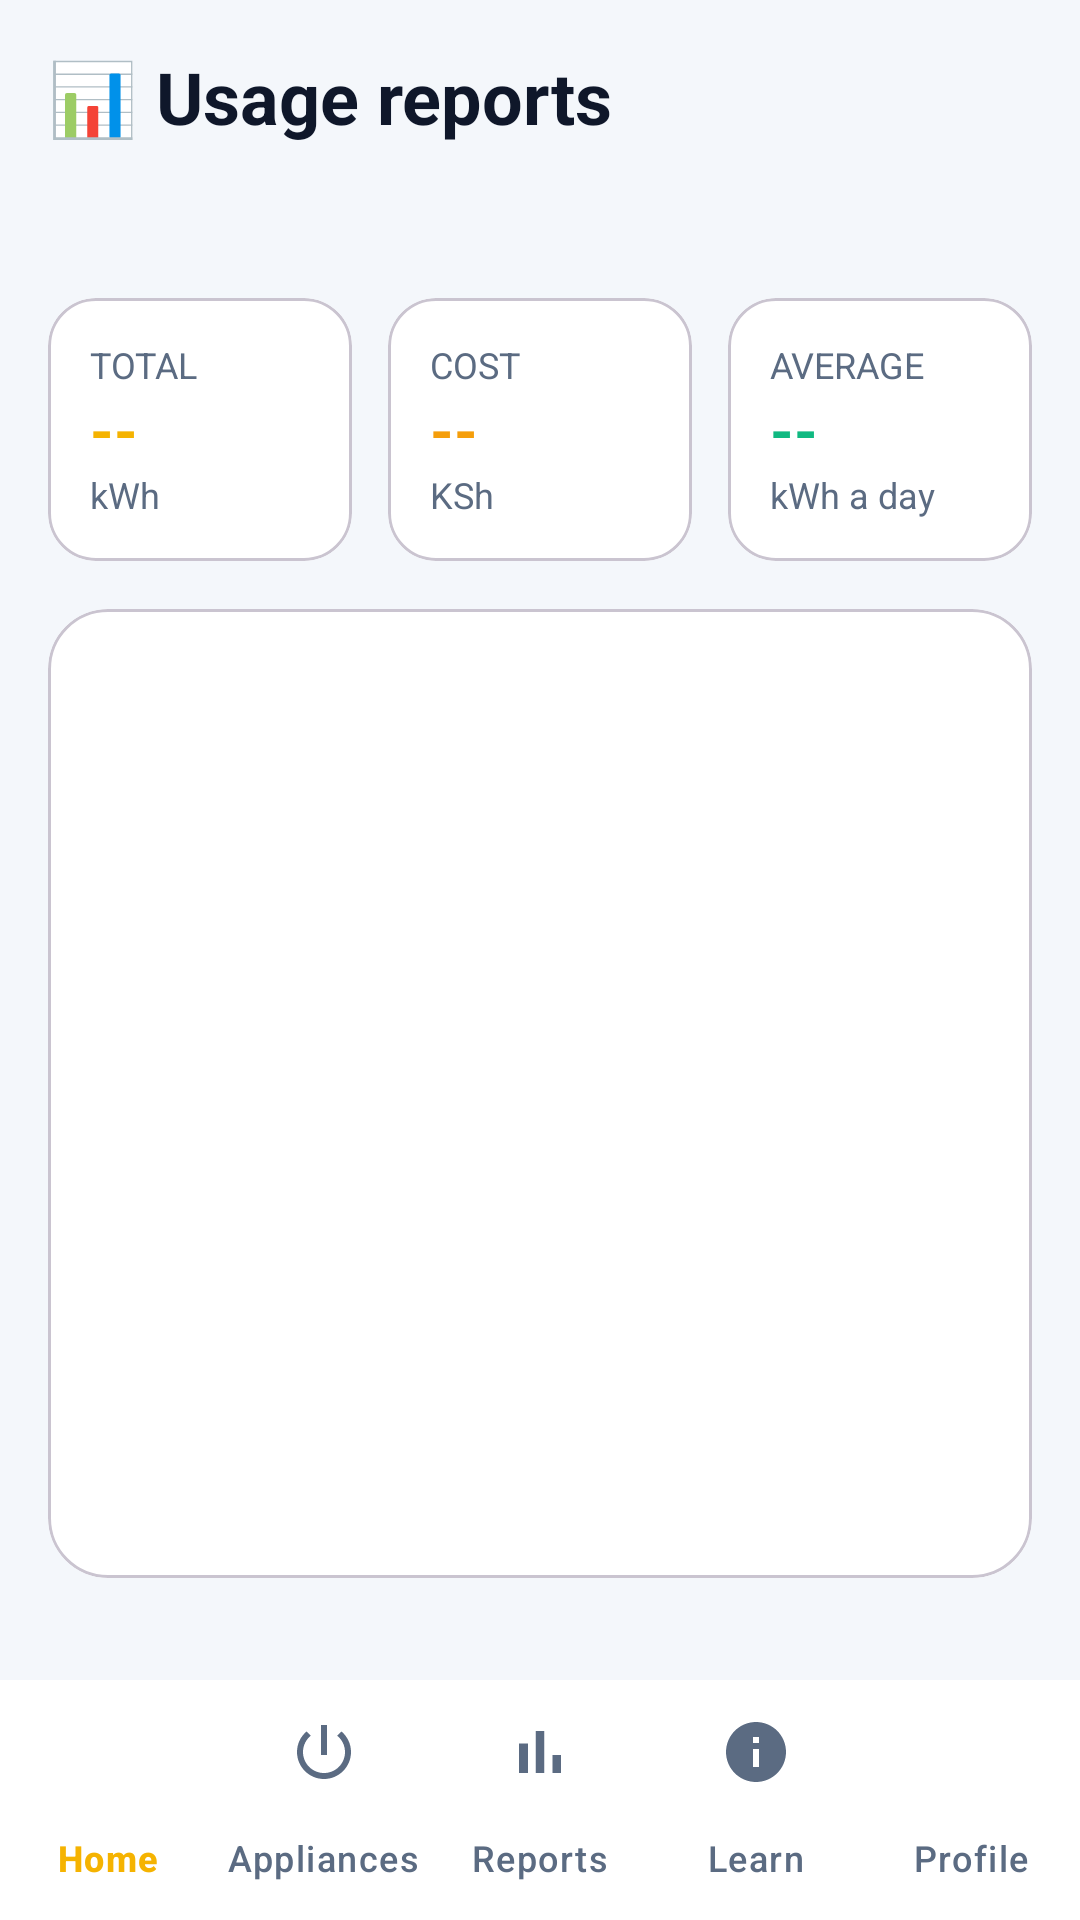

Reconstruct the res/layout file that produces this screen, plus the resources it refers to.
<!-- AndroidManifest.xml: application theme Theme.Prepaidelectricitymonitor -->
<!-- res/layout/activity_reports.xml -->
<?xml version="1.0" encoding="utf-8"?>
<RelativeLayout xmlns:android="http://schemas.android.com/apk/res/android"
    xmlns:app="http://schemas.android.com/apk/res-auto"
    android:layout_width="match_parent"
    android:layout_height="match_parent"
    android:background="@color/app_background">

    <ScrollView
        android:layout_width="match_parent"
        android:layout_height="match_parent"
        android:layout_above="@id/bottom_nav">

        <LinearLayout
            android:layout_width="match_parent"
            android:layout_height="wrap_content"
            android:orientation="vertical"
            android:padding="16dp">

            <TextView
                android:layout_width="wrap_content"
                android:layout_height="wrap_content"
                android:text="📊 Usage reports"
                android:textColor="@color/text_primary"
                android:textSize="24sp"
                android:textStyle="bold" />

            <TextView
                android:id="@+id/tvReportMeter"
                android:layout_width="wrap_content"
                android:layout_height="wrap_content"
                android:layout_marginBottom="16dp"
                android:textColor="@color/text_secondary"
                android:textSize="14sp" />

            <com.google.android.material.button.MaterialButtonToggleGroup
                android:id="@+id/toggleGroup"
                android:layout_width="match_parent"
                android:layout_height="wrap_content"
                android:layout_marginBottom="16dp"
                app:checkedButton="@+id/btnDaily"
                app:selectionRequired="true"
                app:singleSelection="true">

                <Button
                    android:id="@+id/btnDaily"
                    style="?attr/materialButtonOutlinedStyle"
                    android:layout_width="0dp"
                    android:layout_height="48dp"
                    android:layout_weight="1"
                    android:text="Daily"
                    android:textSize="14sp" />

                <Button
                    android:id="@+id/btnWeekly"
                    style="?attr/materialButtonOutlinedStyle"
                    android:layout_width="0dp"
                    android:layout_height="48dp"
                    android:layout_weight="1"
                    android:text="Weekly"
                    android:textSize="14sp" />

                <Button
                    android:id="@+id/btnMonthly"
                    style="?attr/materialButtonOutlinedStyle"
                    android:layout_width="0dp"
                    android:layout_height="48dp"
                    android:layout_weight="1"
                    android:text="Monthly"
                    android:textSize="14sp" />
            </com.google.android.material.button.MaterialButtonToggleGroup>

            <LinearLayout
                android:layout_width="match_parent"
                android:layout_height="wrap_content"
                android:layout_marginBottom="16dp"
                android:orientation="horizontal">

                <com.google.android.material.card.MaterialCardView
                    android:layout_width="0dp"
                    android:layout_height="wrap_content"
                    android:layout_marginEnd="6dp"
                    android:layout_weight="1"
                    app:cardBackgroundColor="@color/card_surface"
                    app:cardCornerRadius="16dp"
                    app:cardElevation="0dp">
                    <LinearLayout
                        android:layout_width="match_parent"
                        android:layout_height="wrap_content"
                        android:orientation="vertical"
                        android:padding="14dp">
                        <TextView
                            android:layout_width="wrap_content"
                            android:layout_height="wrap_content"
                            android:text="TOTAL"
                            android:textColor="@color/text_secondary"
                            android:textSize="12sp" />
                        <TextView
                            android:id="@+id/tvTotalKwh"
                            android:layout_width="wrap_content"
                            android:layout_height="wrap_content"
                            android:text="--"
                            android:textColor="#F5B301"
                            android:textSize="20sp"
                            android:textStyle="bold" />
                        <TextView
                            android:layout_width="wrap_content"
                            android:layout_height="wrap_content"
                            android:text="kWh"
                            android:textColor="@color/text_secondary"
                            android:textSize="12sp" />
                    </LinearLayout>
                </com.google.android.material.card.MaterialCardView>

                <com.google.android.material.card.MaterialCardView
                    android:layout_width="0dp"
                    android:layout_height="wrap_content"
                    android:layout_marginHorizontal="6dp"
                    android:layout_weight="1"
                    app:cardBackgroundColor="@color/card_surface"
                    app:cardCornerRadius="16dp"
                    app:cardElevation="0dp">
                    <LinearLayout
                        android:layout_width="match_parent"
                        android:layout_height="wrap_content"
                        android:orientation="vertical"
                        android:padding="14dp">
                        <TextView
                            android:layout_width="wrap_content"
                            android:layout_height="wrap_content"
                            android:text="COST"
                            android:textColor="@color/text_secondary"
                            android:textSize="12sp" />
                        <TextView
                            android:id="@+id/tvTotalCost"
                            android:layout_width="wrap_content"
                            android:layout_height="wrap_content"
                            android:text="--"
                            android:textColor="#F59E0B"
                            android:textSize="20sp"
                            android:textStyle="bold" />
                        <TextView
                            android:layout_width="wrap_content"
                            android:layout_height="wrap_content"
                            android:text="KSh"
                            android:textColor="@color/text_secondary"
                            android:textSize="12sp" />
                    </LinearLayout>
                </com.google.android.material.card.MaterialCardView>

                <com.google.android.material.card.MaterialCardView
                    android:layout_width="0dp"
                    android:layout_height="wrap_content"
                    android:layout_marginStart="6dp"
                    android:layout_weight="1"
                    app:cardBackgroundColor="@color/card_surface"
                    app:cardCornerRadius="16dp"
                    app:cardElevation="0dp">
                    <LinearLayout
                        android:layout_width="match_parent"
                        android:layout_height="wrap_content"
                        android:orientation="vertical"
                        android:padding="14dp">
                        <TextView
                            android:layout_width="wrap_content"
                            android:layout_height="wrap_content"
                            android:text="AVERAGE"
                            android:textColor="@color/text_secondary"
                            android:textSize="12sp" />
                        <TextView
                            android:id="@+id/tvAvg"
                            android:layout_width="wrap_content"
                            android:layout_height="wrap_content"
                            android:text="--"
                            android:textColor="#10B981"
                            android:textSize="20sp"
                            android:textStyle="bold" />
                        <TextView
                            android:layout_width="wrap_content"
                            android:layout_height="wrap_content"
                            android:text="kWh a day"
                            android:textColor="@color/text_secondary"
                            android:textSize="12sp" />
                    </LinearLayout>
                </com.google.android.material.card.MaterialCardView>
            </LinearLayout>

            <com.google.android.material.card.MaterialCardView
                android:layout_width="match_parent"
                android:layout_height="wrap_content"
                app:cardBackgroundColor="@color/card_surface"
                app:cardCornerRadius="20dp"
                app:cardElevation="0dp">
                <LinearLayout
                    android:layout_width="match_parent"
                    android:layout_height="wrap_content"
                    android:orientation="vertical"
                    android:padding="16dp">

                    <LinearLayout
                        android:id="@+id/chartContainer"
                        android:layout_width="match_parent"
                        android:layout_height="260dp"
                        android:baselineAligned="false"
                        android:gravity="bottom"
                        android:orientation="horizontal" />

                    <TextView
                        android:id="@+id/tvChartNote"
                        android:layout_width="match_parent"
                        android:layout_height="wrap_content"
                        android:layout_marginTop="12dp"
                        android:textColor="@color/text_secondary"
                        android:textSize="14sp" />
                </LinearLayout>
            </com.google.android.material.card.MaterialCardView>
        </LinearLayout>
    </ScrollView>

    <com.google.android.material.bottomnavigation.BottomNavigationView
        android:id="@+id/bottom_nav"
        android:layout_width="match_parent"
        android:layout_height="wrap_content"
        android:layout_alignParentBottom="true"
        android:background="@color/card_surface"
        app:itemIconTint="@color/nav_item_color"
        app:itemTextColor="@color/nav_item_color"
        app:labelVisibilityMode="labeled"
        app:menu="@menu/bottom_nav_menu" />
</RelativeLayout>
<!-- resources referenced by this layout -->
<resources>
  <color name="app_background">#F4F7FB</color>
  <color name="card_surface">#FFFFFF</color>
  <color name="text_primary">#0F172A</color>
  <color name="text_secondary">#5B6B82</color>
  <style name="Theme.Prepaidelectricitymonitor" parent="Base.Theme.Prepaidelectricitymonitor" />
  <style name="Base.Theme.Prepaidelectricitymonitor" parent="Theme.Material3.DayNight.NoActionBar">
          
          
      </style>
</resources>
